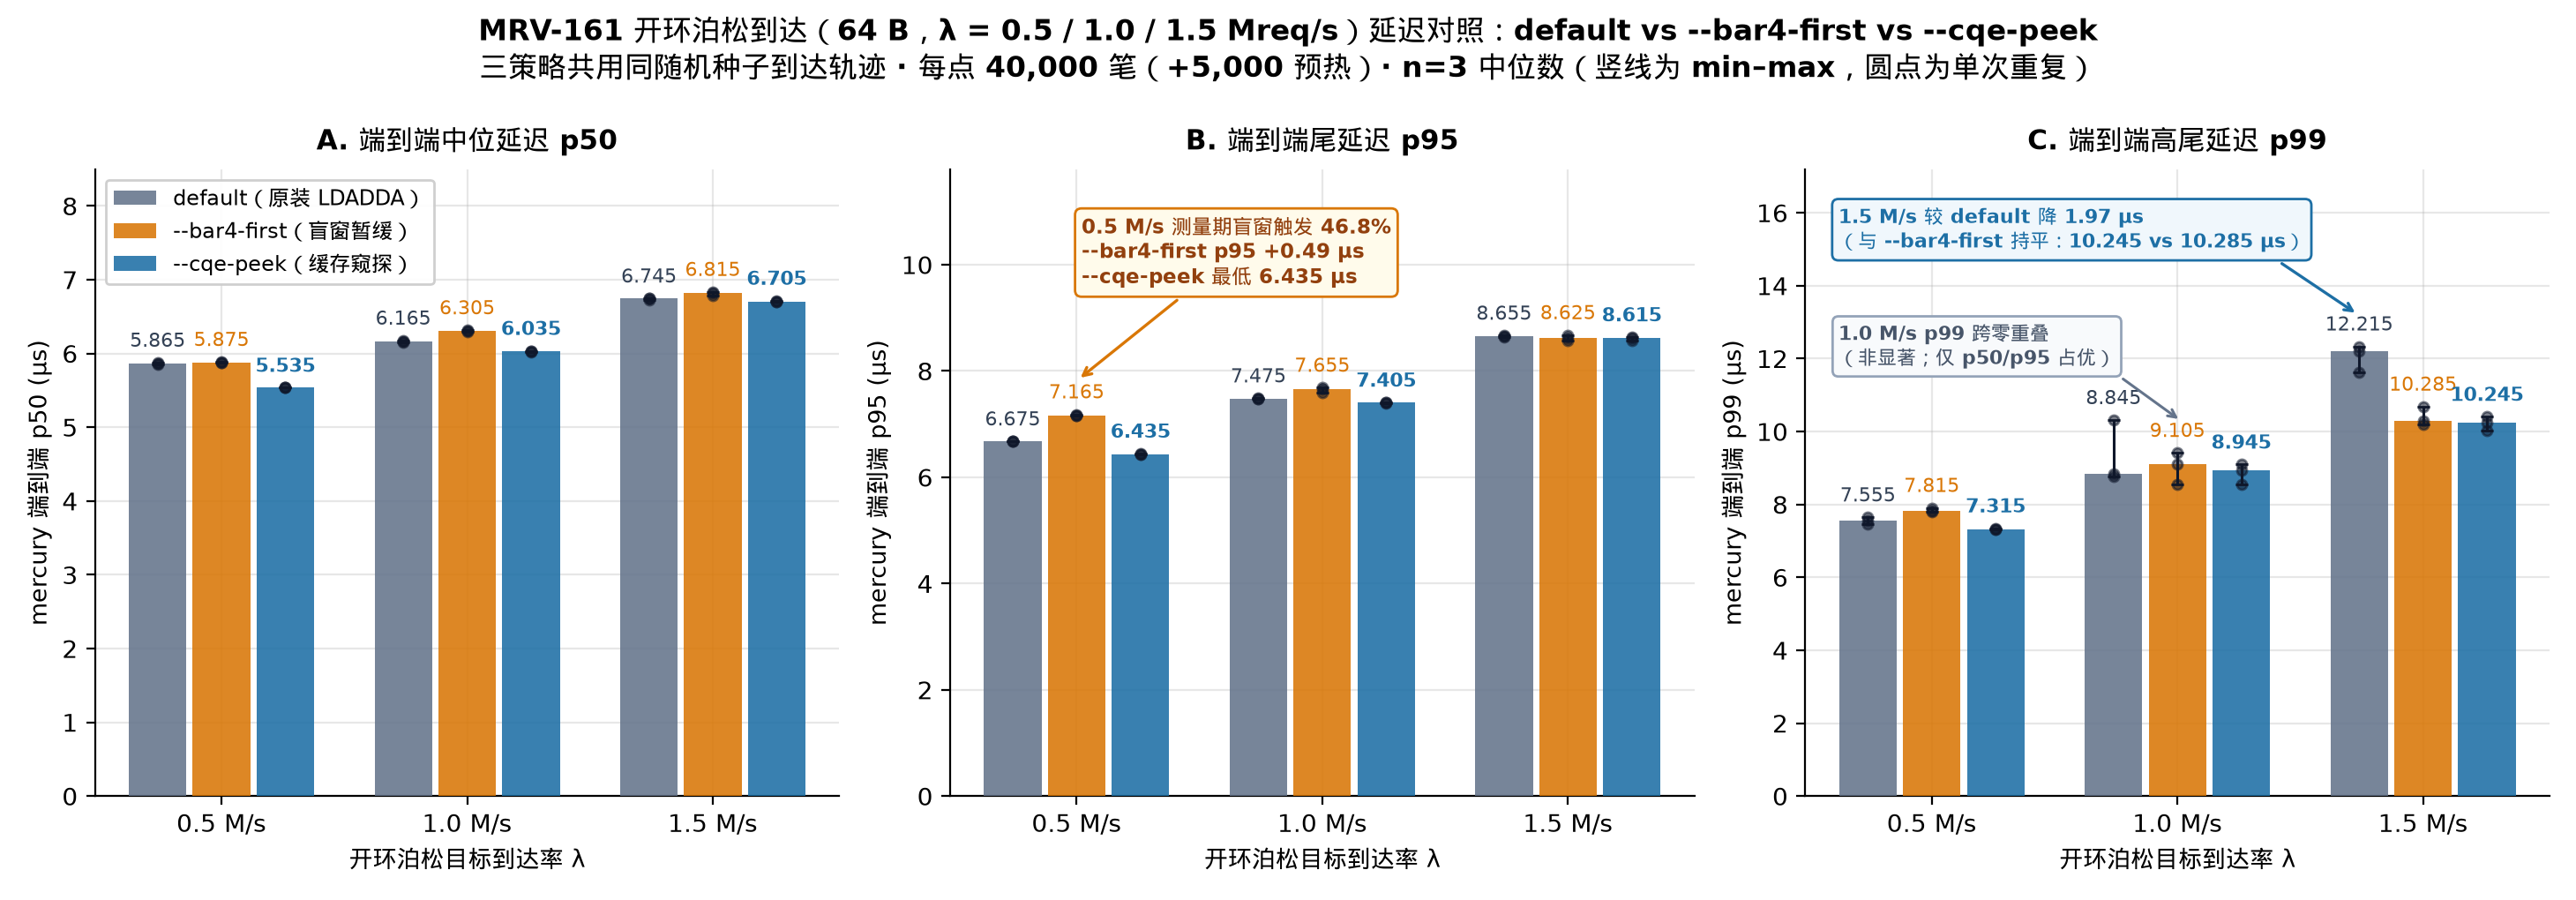

The Python source for this figure:
#!/usr/bin/env python3
"""MRV-161 Figure 3: Open-loop 64 B Poisson latency comparison (default vs --bar4-first vs --cqe-peek).

Reads raw verified runs directly from logs/mrv161-2026-11-24/runs.jsonl.
"""
import json
import statistics
from pathlib import Path

import matplotlib.pyplot as plt
import numpy as np

import mrvplot  # noqa: F401

ROOT = Path(__file__).resolve().parents[2]
RUNS = ROOT / "logs/mrv161-2026-11-24/runs.jsonl"

ARMS = [
    ("default", "default（原装 LDADDA）", "#64748b"),
    ("bar4_first", "--bar4-first（盲窗暂缓）", "#d97706"),
    ("cqe_peek", "--cqe-peek（缓存窥探）", "#1d6fa5"),
]

RATES = [
    (500, "0.5 M/s"),
    (1000, "1.0 M/s"),
    (1500, "1.5 M/s"),
]


def load_runs():
    rows = []
    for line in RUNS.read_text().splitlines():
        if not line.strip():
            continue
        r = json.loads(line)
        assert r.get("verified") is True
        rows.append(r)
    return rows


def stats(rows, cfg, getter):
    vals = [getter(r) for r in rows if r["cfg"] == cfg]
    assert len(vals) == 3, f"expected 3 reps for {cfg}, got {len(vals)}"
    med = statistics.median(vals)
    return med, med - min(vals), max(vals) - med, vals


def main():
    rows = load_runs()

    fig, axes = plt.subplots(1, 3, figsize=(14.6, 5.1))
    fig.suptitle(
        "MRV-161 开环泊松到达（64 B，λ = 0.5 / 1.0 / 1.5 Mreq/s）延迟对照：default vs --bar4-first vs --cqe-peek\n"
        "三策略共用同随机种子到达轨迹 · 每点 40,000 笔（+5,000 预热）· n=3 中位数（竖线为 min–max，圆点为单次重复）",
        fontsize=12.0,
        fontweight="bold",
        y=0.985,
    )

    panels = [
        (axes[0], "tot_p50_us", "A. 端到端中位延迟 p50", "mercury 端到端 p50 (µs)", 8.5),
        (axes[1], "tot_p95_us", "B. 端到端尾延迟 p95", "mercury 端到端 p95 (µs)", 11.8),
        (axes[2], "tot_p99_us", "C. 端到端高尾延迟 p99", "mercury 端到端 p99 (µs)", 17.2),
    ]

    x = np.arange(len(RATES))
    width = 0.26

    for ax, fld, title, ylabel, ymax in panels:
        for idx, (pol, label, color) in enumerate(ARMS):
            meds, lo, hi, all_vals = [], [], [], []
            for rk, _ in RATES:
                m, dlo, dhi, vals = stats(rows, f"direct_{pol}_64_p{rk}k", lambda r, f=fld: r["client"][f])
                meds.append(m)
                lo.append(dlo)
                hi.append(dhi)
                all_vals.append(vals)
            pos = x + (idx - 1) * width
            ax.bar(pos, meds, width=width * 0.90, color=color, alpha=0.88, label=label, zorder=3)
            ax.errorbar(pos, meds, yerr=[lo, hi], fmt="none", ecolor="#0f172a", elinewidth=1.1, capsize=2.5, zorder=4)
            for px, vals in zip(pos, all_vals):
                ax.scatter([px] * len(vals), vals, s=16, color="#0f172a", alpha=0.55, zorder=5)
            for px, m, dhi in zip(pos, meds, hi):
                top = m + dhi
                ax.text(
                    px,
                    top + ymax * 0.018,
                    f"{m:.3f}",
                    ha="center",
                    va="bottom",
                    fontsize=7.9,
                    fontweight="bold" if pol == "cqe_peek" else "normal",
                    color=color if pol != "default" else "#334155",
                )

        ax.set_xticks(x)
        ax.set_xticklabels([r[1] for r in RATES], fontsize=10)
        ax.set_xlabel("开环泊松目标到达率 λ", fontsize=9.8)
        ax.set_ylabel(ylabel, fontsize=9.8)
        ax.set_ylim(0, ymax)
        ax.set_title(title, fontsize=11, fontweight="bold", pad=8)

    axes[0].legend(loc="upper left", frameon=True, facecolor="white", framealpha=0.94, fontsize=8.6)

    # Dynamic callouts computed directly from runs.jsonl
    p500_b4_act = stats(rows, "direct_bar4_first_64_p500k", lambda r: r["card"]["bar4_first_activations"])[0]
    p500_meas_rpcs = stats(rows, "direct_bar4_first_64_p500k", lambda r: r["rounds"])[0]
    p500_b4_pct = p500_b4_act / p500_meas_rpcs * 100.0
    p500_def_95 = stats(rows, "direct_default_64_p500k", lambda r: r["client"]["tot_p95_us"])[0]
    p500_b4_95 = stats(rows, "direct_bar4_first_64_p500k", lambda r: r["client"]["tot_p95_us"])[0]
    p500_pk_95 = stats(rows, "direct_cqe_peek_64_p500k", lambda r: r["client"]["tot_p95_us"])[0]

    axes[1].annotate(
        f"0.5 M/s 测量期盲窗触发 {p500_b4_pct:.1f}%\n"
        f"--bar4-first p95 +{p500_b4_95 - p500_def_95:.2f} µs\n"
        f"--cqe-peek 最低 {p500_pk_95:.3f} µs",
        xy=(0.0, p500_b4_95 + 0.65),
        xytext=(0.02, 9.65),
        fontsize=8.3,
        fontweight="bold",
        color="#92400e",
        bbox=dict(boxstyle="round,pad=0.32", facecolor="#fffbeb", edgecolor="#d97706", lw=1.0),
        arrowprops=dict(arrowstyle="->", color="#d97706", lw=1.2),
        zorder=6,
    )

    p1000_b4_99, _, p1000_b4_hi, _ = stats(rows, "direct_bar4_first_64_p1000k", lambda r: r["client"]["tot_p99_us"])
    axes[2].annotate(
        "1.0 M/s p99 跨零重叠\n（非显著；仅 p50/p95 占优）",
        xy=(1.02, p1000_b4_99 + p1000_b4_hi + 0.85),
        xytext=(-0.38, 11.85),
        fontsize=7.9,
        fontweight="bold",
        color="#475569",
        bbox=dict(boxstyle="round,pad=0.30", facecolor="#f8fafc", edgecolor="#94a3b8", lw=1.0),
        arrowprops=dict(arrowstyle="->", color="#64748b", lw=1.1, relpos=(0.95, 0.15)),
        zorder=6,
    )

    p1500_def_99, _, p1500_def_hi, _ = stats(rows, "direct_default_64_p1500k", lambda r: r["client"]["tot_p99_us"])
    p1500_b4_99 = stats(rows, "direct_bar4_first_64_p1500k", lambda r: r["client"]["tot_p99_us"])[0]
    p1500_pk_99 = stats(rows, "direct_cqe_peek_64_p1500k", lambda r: r["client"]["tot_p99_us"])[0]
    axes[2].annotate(
        f"1.5 M/s 较 default 降 {p1500_def_99 - p1500_pk_99:.2f} µs\n"
        f"（与 --bar4-first 持平：{p1500_pk_99:.3f} vs {p1500_b4_99:.3f} µs）",
        xy=(1.74, p1500_def_99 + p1500_def_hi + 0.85),
        xytext=(-0.38, 15.05),
        fontsize=8.0,
        fontweight="bold",
        color="#1d6fa5",
        bbox=dict(boxstyle="round,pad=0.32", facecolor="#f0f7fc", edgecolor="#1d6fa5", lw=1.0),
        arrowprops=dict(arrowstyle="->", color="#1d6fa5", lw=1.2, relpos=(0.92, 0.0)),
        zorder=6,
    )

    out = mrvplot.save(fig, "mrv-161-poisson")
    print(f"Saved {out}")


if __name__ == "__main__":
    main()
